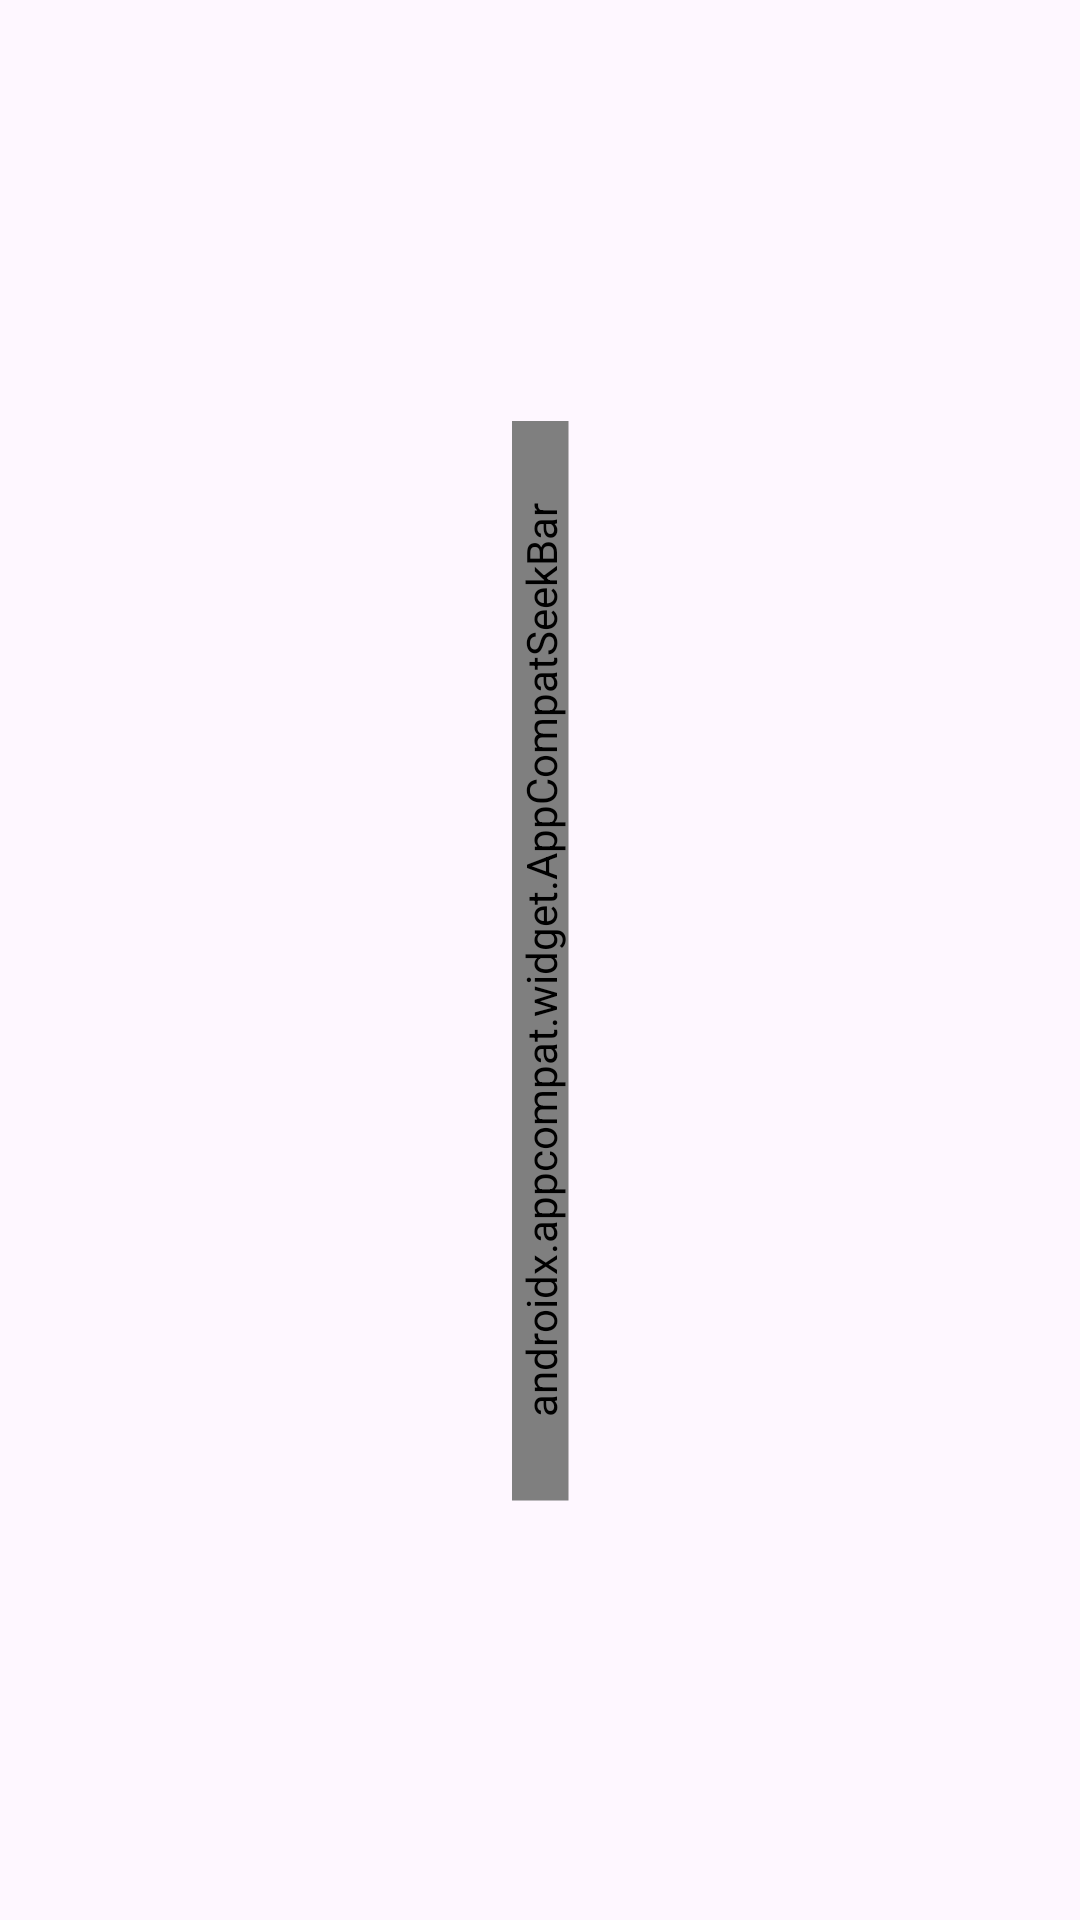

The Android layout XML behind this screen, and the referenced resources:
<!-- AndroidManifest.xml: application theme Theme.Azhdana -->
<!-- res/layout/sticky_volume_overlay_view.xml -->
<?xml version="1.0" encoding="utf-8"?>
<layout
    xmlns:android="http://schemas.android.com/apk/res/android"
    xmlns:app="http://schemas.android.com/apk/res-auto"
    xmlns:tools="http://schemas.android.com/tools"
    >

    <data>

        <variable
            name="vm"
            type="com.example.ganyu_slider.services.VolumeSliderViewModel"
            />
    </data>

    <androidx.constraintlayout.widget.ConstraintLayout
        android:layout_width="match_parent"
        android:layout_height="150dp"
        android:orientation="vertical"
        tools:context=".HomeScreenFragment"
        >

        <ImageView
            android:rotation="270"
            android:id="@+id/btnToggle"
            android:layout_width="30dp"
            android:layout_height="25dp"
            android:scaleType="centerInside"
            android:onClick="@{() -> vm.toggleOverlay()}"
            android:src="@drawable/crescent_shape"
            app:layout_constraintEnd_toEndOf="parent"
            app:layout_constraintTop_toTopOf="parent"
            />

        <androidx.constraintlayout.widget.ConstraintLayout
            android:layout_width="0dp"
            android:layout_height="0dp"
            app:layout_constraintBottom_toBottomOf="parent"
            app:layout_constraintLeft_toLeftOf="parent"
            app:layout_constraintRight_toRightOf="parent"
            app:layout_constraintTop_toTopOf="parent"
            >

            <androidx.appcompat.widget.AppCompatSeekBar
                android:id="@+id/seekbar"
                android:layout_width="match_parent"
                android:layout_height="wrap_content"
                android:paddingEnd="0dp"
                android:paddingStart="0dp"
                android:progressDrawable="@drawable/progress_drawable"
                android:rotation="270"
                android:splitTrack="false"
                android:thumb="@drawable/ganyu_seekbar"
                android:thumbOffset="0dp"
                android:visibility="@{vm.overlayVisibility}"
                app:layout_constraintBottom_toBottomOf="parent"
                app:layout_constraintLeft_toLeftOf="parent"
                app:layout_constraintRight_toRightOf="parent"
                app:layout_constraintTop_toTopOf="parent"
                tools:progress="50"
                />

        </androidx.constraintlayout.widget.ConstraintLayout>

    </androidx.constraintlayout.widget.ConstraintLayout>
</layout>
<!-- resources referenced by this layout -->
<resources>
  <!-- drawable ganyu_seekbar (drawable) -->
  <?xml version="1.0" encoding="utf-8"?>
  <selector xmlns:android="http://schemas.android.com/apk/res/android">
      <item android:state_pressed="true">
          <rotate
              android:fromDegrees="90"
              android:drawable="@drawable/ganyu_goodmorning_v23" />
      </item>
  
      <item>
          <rotate
              android:fromDegrees="90"
              android:drawable="@drawable/ganyu_sleeping_v23" />
      </item>
  </selector>
  <!-- drawable progress_drawable (drawable) -->
  <?xml version="1.0" encoding="utf-8"?>
  <layer-list
      xmlns:android="http://schemas.android.com/apk/res/android">
      <item android:id="@android:id/background">
          <shape>
              <corners android:radius="14dp" />
              <solid android:color="@color/semi_transparent" />
          </shape>
      </item>
      <item android:id="@android:id/progress">
          <clip>
              <shape>
                  <corners android:radius="14dp" />
                  <solid android:color="#a4b6ef" />
              </shape>
          </clip>
      </item>
  </layer-list>
  <style name="Theme.Azhdana" parent="Base.Theme.Azhdana" />
  <!-- drawable ganyu_goodmorning_v23 (drawable-v23) -->
  <?xml version="1.0" encoding="utf-8"?>
  <layer-list xmlns:android="http://schemas.android.com/apk/res/android">
      <item
          android:width="75dp" android:height="75dp"
          android:drawable="@drawable/ganyu_goodmorning" />
  </layer-list>
  <!-- drawable ganyu_sleeping_v23 (drawable-v23) -->
  <?xml version="1.0" encoding="utf-8"?>
  <layer-list xmlns:android="http://schemas.android.com/apk/res/android">
      <item android:width="75dp" android:height="75dp"
          android:drawable="@drawable/ganyu_sleeping"/>
  </layer-list>
  <color name="semi_transparent">#4D636262</color>
  <style name="Base.Theme.Azhdana" parent="Theme.Material3.DayNight.NoActionBar">
          
          
      </style>
</resources>
